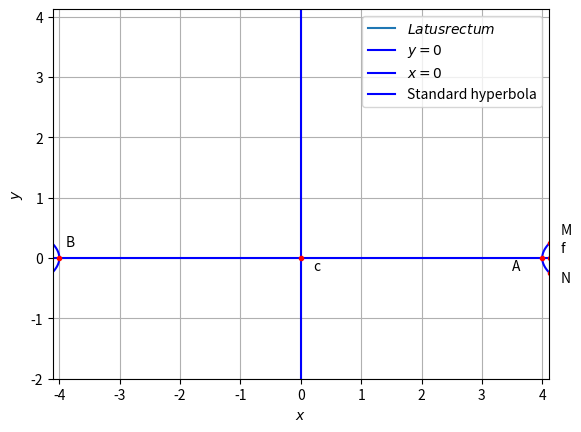

The script that saved this image:
# -*- coding: utf-8 -*-
"""Assignment-8ipynb

Automatically generated by Colaboratory.

Original file is located at
    https://colab.research.google.com/<link-removed>
"""

import numpy as np
import matplotlib.pyplot as plt
from numpy import linalg as LA

#setting up plot
fig = plt.figure()
ax = fig.add_subplot(111, aspect='equal')
len = 150
y = np.linspace(-2,2,len)

#Generate line points
def line_gen(A,B):
  len =10
  x_AB = np.zeros((2,len))
  lam_1 = np.linspace(0,1,len)
  for i in range(len):
    temp1 = A + lam_1[i]*(B-A)
    x_AB[:,i]= temp1.T
  return x_AB


#hyper parameters
V = np.array(([1,0],[0,-16]))
f = -16
u = np.array(([0,0]))
Vinv = LA.inv(V)

#Eigenvalues and eigenvectors
D_vec,P = LA.eig(V)
D = np.diag(D_vec)
uconst = u.T@Vinv@u-f
a = np.sqrt(np.abs(uconst/D_vec[0]))
b = np.sqrt(np.abs(uconst/D_vec[1]))

def hyper_gen(y):
	x = 4*np.sqrt(1+y**2)
	return x

#Affine Parameters
c = -Vinv@u
R =  np.array(([4,0],[0,1]))
ParamMatrix = np.array(([a,0],[0,b]))


#Generating the Standard Hyperbola
x = hyper_gen(y)
xStandardHyperLeft = np.vstack((-x,y))
xStandardHyperRight = np.vstack((x,y))

#Plotting points
A = np.array([4,0])
B = np.array([-4,0])
f = np.array([np.sqrt(17),0])
M = np.array([np.sqrt(17),0.25])
N = np.array([np.sqrt(17),-0.25])

#Latus rectum
x_MN = line_gen(M,N)
plt.plot(x_MN[0,:],x_MN[1,:],label='$Latus rectum$')

A1=np.array([-6,0])
A2=np.array([6.2,0])
axis=line_gen(A1,A2)
plt.plot(axis[0,:],axis[1,:],label='$y=0$',color='blue')

B1=np.array([0,6])
B2=np.array([0,-6])
axis=line_gen(B1,B2)
plt.plot(axis[0,:],axis[1,:],label='$x=0$',color='blue')

#Plotting the standard hyperbola
plt.plot(xStandardHyperLeft[0,:],xStandardHyperLeft[1,:],label='Standard hyperbola',color='b')
plt.plot(xStandardHyperRight[0,:],xStandardHyperRight[1,:],color='b')


plt.plot(0,0, 'o',color='r',markersize=3)
plt.text(0.2 ,-0.2,'c')
plt.plot(4,0, 'o',color='r',markersize=3)
plt.text(3.5 ,-0.2,'A')
plt.plot(-4,0, 'o',color='r',markersize=3)
plt.text(-3.9 ,0.2,'B')
plt.plot(4.123,0.25, 'o',color='r',markersize=3)
plt.text(4.3 ,0.4,'M')
plt.plot(4.123,-0.25, 'o',color='r',markersize=3)
plt.text(4.3 ,-0.4,'N')
plt.plot(4.123,0, 'o',color='r',markersize=3)
plt.text(4.3 ,0.1,'f')

plt.xlabel('$x$')
plt.ylabel('$y$')
plt.legend(loc='best')
plt.grid(10) # minor
plt.axis('equal')
plt.xlim([-2,2])
plt.ylim([-2,4.123])
plt.show()